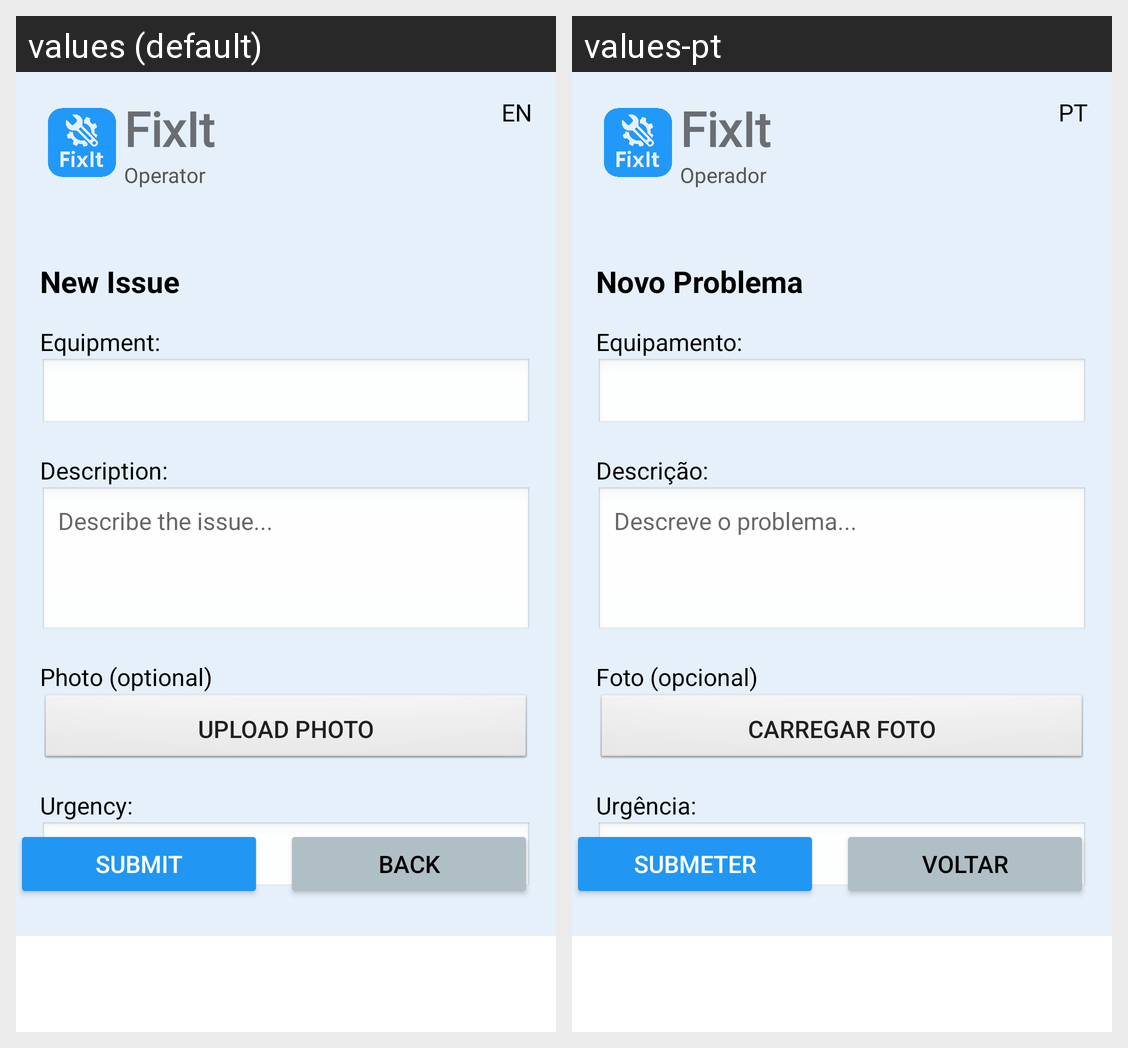

This grid shows one Android layout under two languages. Give, for every string resource on the screen, its name, the default text and each shown locale's text.
Android screen res/layout/activity_new_issue_dashboard.xml rendered under 2 locales, left to right: values (default), values-pt. Device: Nexus 5 (rendered at 1080×1920; each locale shown at half size, 540×960, under a caption strip naming it); theme Theme.FixIt.
Strings drawn on this screen, with the default value and each locale's value (text and hints the layout hard-codes, and strings that could not be matched under every locale, appear in the picture but are not listed):

app_name
  values: FixIt
  values-pt: FixIt

change_languague
  values: EN
  values-pt: PT

user_role_prefix
  values: Operator
  values-pt: Operador

new_issue_title
  values: New Issue
  values-pt: Novo Problema

equipment_label
  values: Equipment:
  values-pt: Equipamento:

description_label
  values: Description:
  values-pt: Descrição:

description_hint
  values: Describe the issue...
  values-pt: Descreve o problema...

photo_label
  values: Photo (optional)
  values-pt: Foto (opcional)

take_photo_button
  values: Upload Photo
  values-pt: Carregar Foto

urgency_label
  values: Urgency:
  values-pt: Urgência:

submit_button
  values: Submit
  values-pt: Submeter

back_button
  values: Back
  values-pt: Voltar
